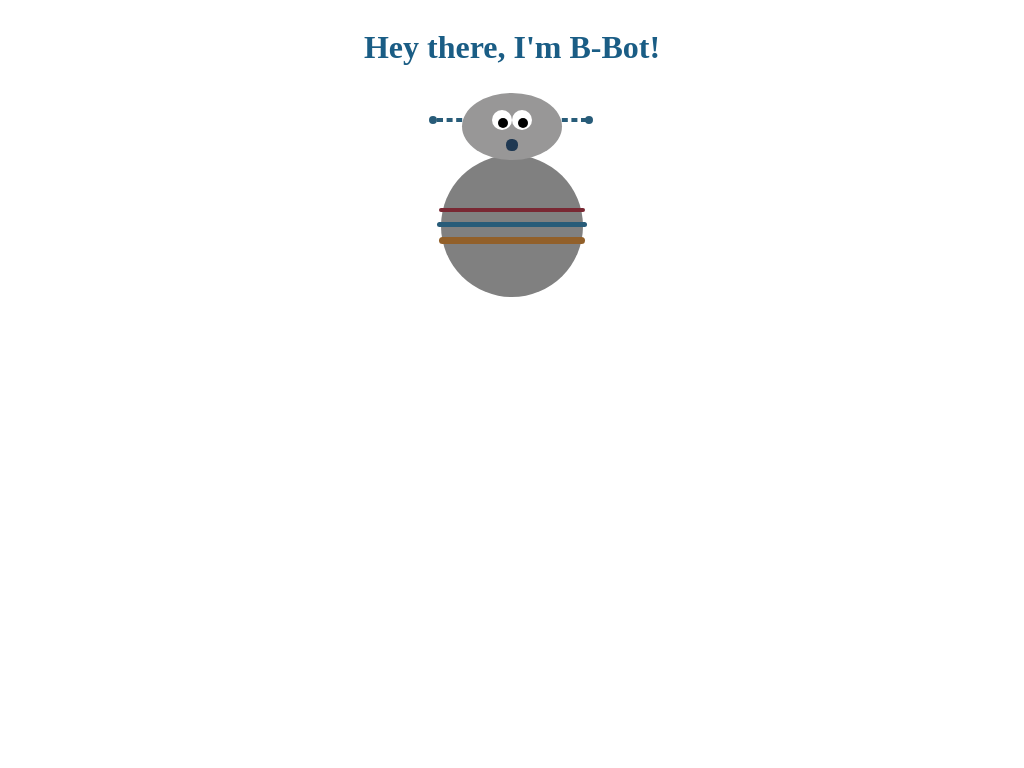

Give the HTML and CSS whose rendering is this image.

<!-- file: index.html -->
<!DOCTYPE html>
<html>
  <head>
    <meta charset="UTF-8" />
    <title>CSS Robot</title>
    <link rel="stylesheet" type="text/css" href="./robot.css" />
  </head>
  <body>
    <h1>Hey there, I'm B-Bot!</h1>
    <div class="robot">
      <div class="robot-head">
        <div class="upper-face">
          <div class="left-antena">
            <div class="left-antena-tip"></div>
          </div>
          <div class="left-eye">
            <div class="left-eye-pupil"></div>
          </div>
          <div class="right-eye">
            <div class="right-eye-pupil"></div>
          </div>
          <div class="right-antena">
            <div class="right-antena-tip"></div>
          </div>
        </div>
        <div class="mouth"></div>
      </div>
      <div class="robot-body">
        <div class="body-strip1"></div>
        <div class="body-strip2"></div>
        <div class="body-strip3"></div>
      </div>
    </div>
  </body>
</html>


/* file: robot.css */
/*Robot css*/

h1 {
    text-align: center;
    color: rgb(26, 93, 133);
}

body {
    display: flex;
    flex-direction: column;
    justify-content: center;
}

.robot {
    display: flex;
    flex-direction: column;
    justify-content: center;
    align-items: center;
}

/* HEAD */
.robot-head {
    background-color: #989797;
    height: 67px;
    width: 100px;
    border-radius: 50%;
    display: flex;
    flex-direction: column;
    justify-content: center;
    align-items: center;
    position: relative;
    top: 5px;
}

/* FACE */
.upper-face {
    display: flex;
    flex-direction: row;
    align-items: center;
    justify-content: space-around;
    width: 150%;
}

.right-antena {
    border: 2px dashed rgb(40, 92, 121);
    width: 50px;
    height: 0px;
    position: relative;
    z-index: -1;
}

.right-antena-tip {
    background-color: rgb(40, 92, 121);
    border: 2px solid rgb(40, 92, 121);
    width: 4px;
    height: 4px;
    border-radius: 50%;
    position: relative;
    top: -4px;
    left: 50px;
}

.right-eye {
    background-color: white;
    height:20px;
    width: 20px;
    border-radius: 50%;
    position: relative;
    
}

.right-eye-pupil {
    background-color: black;
    height:10px;
    width: 10px;
    border-radius: 50%;
    position: relative;
    top: 8px;
    left: 6px;
}

.left-antena {
    border: 2px dashed rgb(40, 92, 121);
    width: 50px;
    height: 0px;
    position: relative;
    z-index: -1;
}

.left-antena-tip {
    background-color: rgb(40, 92, 121);
    border: 2px solid rgb(40, 92, 121);
    width: 4px;
    height: 4px;
    border-radius: 50%;
    position: relative;
    top: -4px;
    left: -10px;
}

.left-eye {
    background-color: white;
    height:20px;
    width: 20px;
    border-radius: 50%;
    position: relative;
}

.left-eye-pupil {
    background-color: black;
    height:10px;
    width: 10px;
    border-radius: 50%;
    position: relative;
    top: 8px;
    left: 6px;
}

.mouth {
    background-color: #1f3852;
    height: 12px;
    width: 12px;
    border-radius: 45%;
    position: relative;
    top: 9px;
}

/* BODY */
.robot-body {
    background-color: gray;
    height: 142px;
    width: 142px;
    border-radius: 50%;
    display: flex;
    flex-direction: column;
    justify-content: center;
    align-items: center;
}

.body-strip1 {
    background-color: rgb(121, 40, 51);
    width: 146px;
    height: 4px;
    position: relative;
    bottom: 10px;
    border-radius: 5px;
}

.body-strip2 {
    background-color: rgb(40, 92, 121);
    width: 150px;
    height: 5px;
    border-radius: 5px;
}

.body-strip3 {
    background-color: rgb(146, 96, 42);
    width: 146px;
    height: 7px;
    position: relative;
    bottom: -10px;
    border-radius: 5px;
}